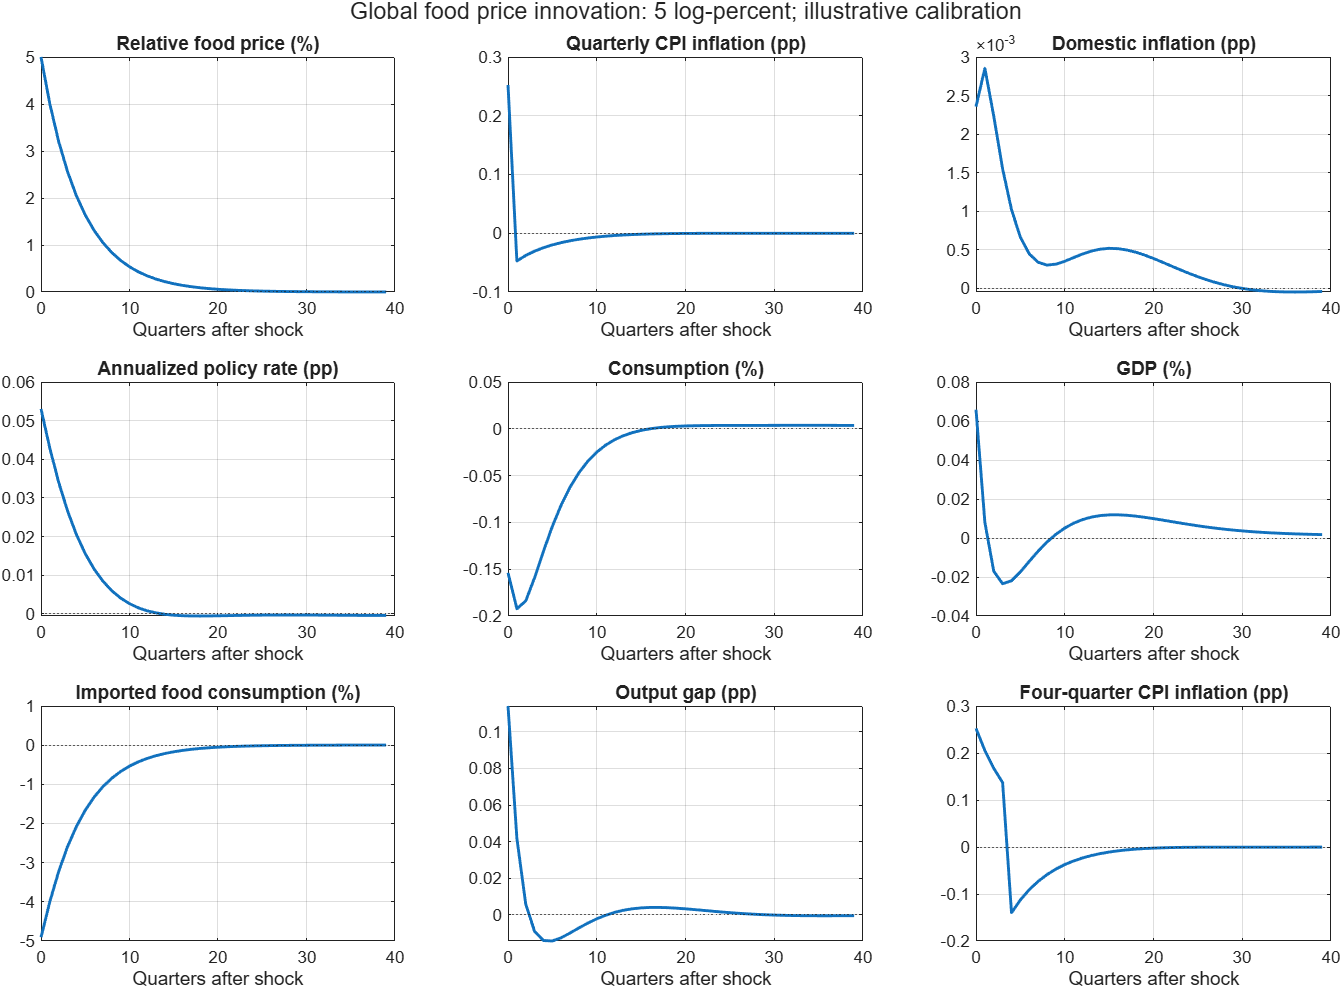

The table this chart was drawn from, first rows:
quarter, p_f, pi_c, pi, r_year, c, gdp, c_food, y_gap, pi_year
0, 5, 0.2524, 0.002355, 0.05302, -0.1539, 0.06579, -4.904, 0.1141, 0.2524
1, 4, -0.04715, 0.002853, 0.04286, -0.1923, 0.007968, -3.992, 0.04191, 0.2052
2, 3.2, -0.03777, 0.002232, 0.03405, -0.1839, -0.01705, -3.224, 0.005829, 0.1674
3, 2.56, -0.03045, 0.001548, 0.02665, -0.159, -0.02346, -2.591, -0.009033, 0.137
4, 2.048, -0.02458, 0.001018, 0.02055, -0.1306, -0.02194, -2.076, -0.01394, -0.1399
5, 1.638, -0.01982, 0.0006601, 0.01559, -0.1041, -0.01738, -1.661, -0.01421, -0.1126
6, 1.311, -0.01594, 0.0004438, 0.01162, -0.08123, -0.01199, -1.326, -0.01242, -0.09079
7, 1.049, -0.01277, 0.0003339, 0.008466, -0.06222, -0.006751, -1.058, -0.009823, -0.07311
8, 0.8389, -0.01019, 0.0002983, 0.006001, -0.04682, -0.002077, -0.8437, -0.007049, -0.05872
9, 0.6711, -0.008079, 0.00031, 0.0041, -0.03456, 0.001878, -0.6721, -0.004422, -0.04698
10, 0.5369, -0.006363, 0.0003477, 0.002659, -0.02493, 0.005089, -0.535, -0.0021, -0.0374
11, 0.4295, -0.004973, 0.0003955, 0.001589, -0.01745, 0.007589, -0.4255, -0.0001546, -0.0296
12, 0.3436, -0.003853, 0.0004421, 0.0008137, -0.01171, 0.009439, -0.3381, 0.001395, -0.02327
13, 0.2749, -0.002956, 0.00048, 0.00027, -0.007358, 0.01071, -0.2685, 0.00256, -0.01815
14, 0.2199, -0.002244, 0.000505, -9.52730931012817e-05, -0.004108, 0.0115, -0.213, 0.003373, -0.01403
15, 0.1759, -0.001684, 0.0005155, -0.0003257, -0.001715, 0.01186, -0.1688, 0.003874, -0.01074
16, 0.1407, -0.001248, 0.0005114, -0.000457, 1.70149930598438e-05, 0.01189, -0.1337, 0.004112, -0.008131
17, 0.1126, -0.0009134, 0.000494, -0.0005178, 0.001246, 0.01165, -0.1057, 0.004133, -0.006088
18, 0.09007, -0.0006606, 0.0004653, -0.0005307, 0.002099, 0.01121, -0.08347, 0.003986, -0.004505
19, 0.07206, -0.0004729, 0.0004278, -0.0005133, 0.002675, 0.01062, -0.06578, 0.003714, -0.003295
20, 0.05765, -0.0003367, 0.0003839, -0.0004787, 0.003053, 0.009937, -0.05171, 0.003356, -0.002384
21, 0.04612, -0.0002402, 0.0003362, -0.0004368, 0.003293, 0.009198, -0.04052, 0.002946, -0.00171
22, 0.03689, -0.0001743, 0.0002869, -0.0003942, 0.003438, 0.008436, -0.03161, 0.002512, -0.001224
23, 0.02951, -0.000131, 0.000238, -0.0003555, 0.003523, 0.00768, -0.02452, 0.002076, -0.0008821
24, 0.02361, -0.0001042, 0.0001909, -0.0003233, 0.00357, 0.006949, -0.01886, 0.001657, -0.0006497
25, 0.01889, -8.91179286407725e-05, 0.000147, -0.0002991, 0.003596, 0.006259, -0.01435, 0.001267, -0.0004986
26, 0.01511, -8.17840634737724e-05, 0.0001071, -0.000283, 0.003612, 0.005618, -0.01074, 0.0009149, -0.0004061
27, 0.01209, -7.93219505710965e-05, 7.17937768807365e-05, -0.0002747, 0.003624, 0.005034, -0.007861, 0.0006055, -0.0003545
28, 0.009671, -7.95640011748291e-05, 4.13285807866382e-05, -0.0002733, 0.003635, 0.004508, -0.005553, 0.0003412, -0.0003298
29, 0.007737, -8.09539832513534e-05, 1.57600823178216e-05, -0.0002777, 0.003647, 0.004041, -0.003703, 0.0001218, -0.0003216
30, 0.00619, -8.24253407840992e-05, -5.054088328758e-06, -0.0002866, 0.00366, 0.00363, -0.00222, -5.44790506982743e-05, -0.0003223
31, 0.004952, -8.32960752500731e-05, -2.13990732857989e-05, -0.0002988, 0.003672, 0.003272, -0.001032, -0.0001909, -0.0003262
32, 0.003961, -8.31791080736251e-05, -3.36615065022049e-05, -0.000313, 0.003682, 0.002963, -8.13231402038805e-05, -0.0002913, -0.0003299
33, 0.003169, -8.19069427948893e-05, -4.2292861537752e-05, -0.0003281, 0.003689, 0.002697, 0.000678, -0.0003604, -0.0003308
34, 0.002535, -7.94693612139055e-05, -4.77780962081948e-05, -0.0003433, 0.00369, 0.00247, 0.001282, -0.0004026, -0.0003279
35, 0.002028, -7.59628313685144e-05, -5.06098193639449e-05, -0.0003578, 0.003686, 0.002277, 0.001759, -0.0004228, -0.0003205
36, 0.001623, -7.15502821535829e-05, -5.12678725499264e-05, -0.0003709, 0.003674, 0.002111, 0.002133, -0.0004251, -0.0003089
37, 0.001298, -6.64299100321455e-05, -5.02039823492195e-05, -0.0003822, 0.003654, 0.00197, 0.002421, -0.0004138, -0.0002934
38, 0.001038, -6.08117247694845e-05, -4.78309826231429e-05, -0.0003916, 0.003627, 0.001848, 0.00264, -0.0003923, -0.0002748
39, 0.0008308, -5.49006086965264e-05, -4.45160149794523e-05, -0.0003987, 0.003591, 0.001741, 0.002802, -0.0003639, -0.0002537
40, 0.0006646, -4.88847520173303e-05, -4.05770770436702e-05, -0.0004035, 0.003547, 0.001648, 0.002915, -0.0003312, -0.000231
41, 0.0005317, -4.292842922844e-05, -3.62822892495113e-05, -0.0004061, 0.003495, 0.001564, 0.00299, -0.0002963, -0.0002075
42, 0.0004254, -3.71681931767651e-05, -3.18512811936213e-05, -0.0004066, 0.003437, 0.001489, 0.003033, -0.0002612, -0.0001839
43, 0.0003403, -3.17116785651438e-05, -2.74581489786281e-05, -0.0004052, 0.003372, 0.001419, 0.003049, -0.000227, -0.0001607
44, 0.0002722, -2.66383214716917e-05, -2.32354978024784e-05, -0.0004019, 0.003302, 0.001353, 0.003044, -0.0001947, -0.0001384
45, 0.0002178, -2.20014121432494e-05, -1.92791532078782e-05, -0.0003972, 0.003228, 0.001292, 0.003021, -0.0001651, -0.0001175
46, 0.0001742, -1.78310022371117e-05, -1.56531950888142e-05, -0.0003911, 0.003149, 0.001233, 0.002984, -0.0001385, -9.81824144171962e-05
47, 0.0001394, -1.41372828785614e-05, -1.23950371599228e-05, -0.0003838, 0.003068, 0.001176, 0.002936, -0.0001151, -8.06080187306139e-05
48, 0.0001115, -1.09141351372287e-05, -9.52033856231734e-06, -0.0003757, 0.002985, 0.001121, 0.002879, -9.48890675412311e-05, -6.4883832396151e-05
49, 8.92029807941227e-05, -8.14262917499871e-06, -7.02759191506895e-06, -0.0003669, 0.0029, 0.001067, 0.002816, -7.78077670614918e-05, -5.10250494279003e-05
50, 7.13623846352982e-05, -5.79431226152375e-06, -4.90228245357943e-06, -0.0003575, 0.002815, 0.001015, 0.002747, -6.36282762233998e-05, -3.89883594523124e-05
51, 5.70899077082385e-05, -3.83417937447944e-06, -3.12055552812346e-06, -0.0003478, 0.00273, 0.0009642, 0.002675, -5.20848391558624e-05, -2.86852559482303e-05
52, 4.56719261665908e-05, -2.22326379141758e-06, -1.65236471433231e-06, -0.0003378, 0.002644, 0.000915, 0.002601, -4.28763728826691e-05, -1.99943846024192e-05
53, 3.65375409332727e-05, -9.20819746700256e-07, -4.64100485031562e-07, -0.0003278, 0.00256, 0.0008674, 0.002526, -3.56873626941077e-05, -1.27725751741208e-05
54, 2.92300327466181e-05, 1.13904182367975e-07, 4.79279591703399e-07, -0.0003177, 0.002477, 0.0008215, 0.002449, -3.02041730199412e-05, -6.86435873022904e-06
55, 2.33840261972945e-05, 9.20282762294561e-07, 1.21258308976332e-06, -0.0003077, 0.002396, 0.0007773, 0.002373, -2.61272364521852e-05, -2.10989659345505e-06
56, 1.87072209578356e-05, 1.53529115154167e-06, 1.7691314135171e-06, -0.0002978, 0.002316, 0.0007349, 0.002298, -2.31796395183219e-05, 1.6486583495042e-06
57, 1.49657767662685e-05, 1.99280109404159e-06, 2.17987330362235e-06, -0.0002882, 0.002238, 0.0006944, 0.002223, -2.11126444412311e-05, 4.56227919024604e-06
58, 1.19726214130148e-05, 2.32315159310408e-06, 2.4728093607691e-06, -0.0002787, 0.002162, 0.0006558, 0.00215, -1.97086793071326e-05, 6.77152660098213e-06
59, 9.57809713041184e-06, 2.55294813387225e-06, 2.67267434800465e-06, -0.0002695, 0.002088, 0.0006191, 0.002078, -1.87823018654823e-05, 8.40419197255981e-06
... 140 more rows
